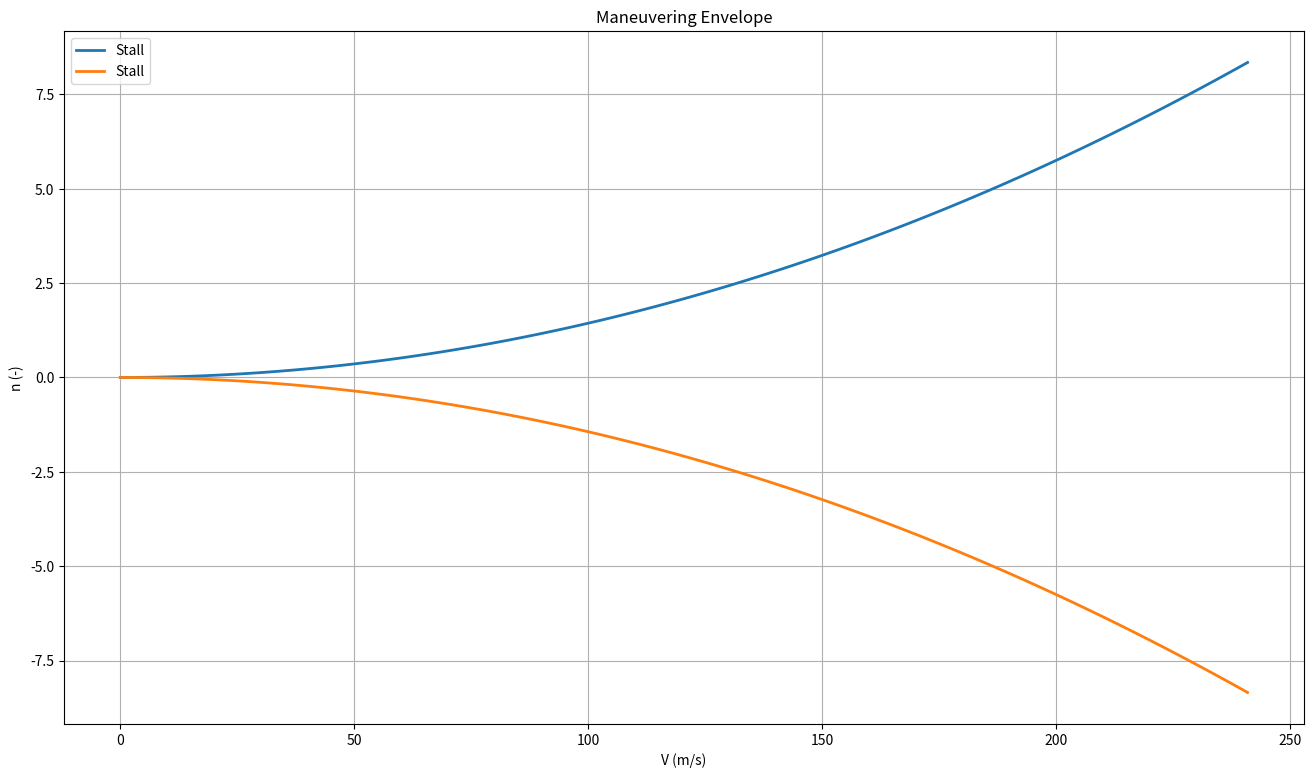
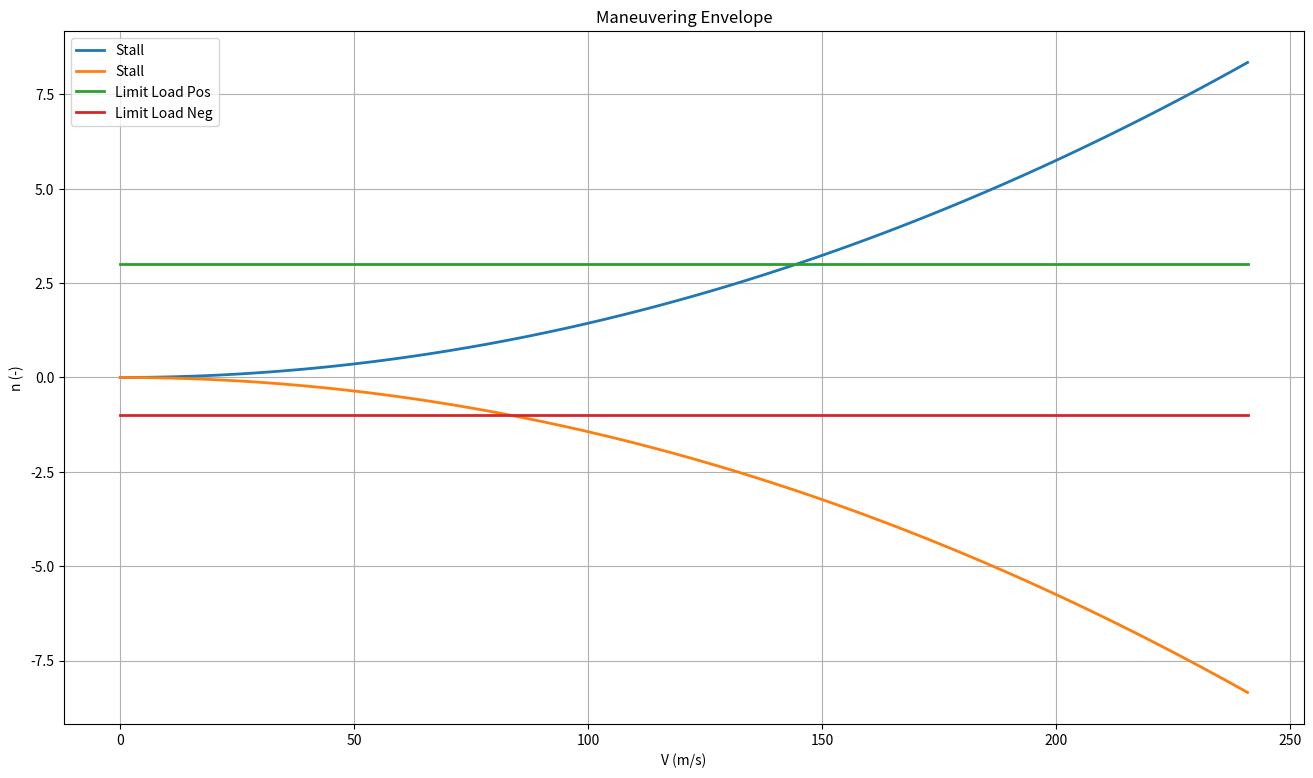
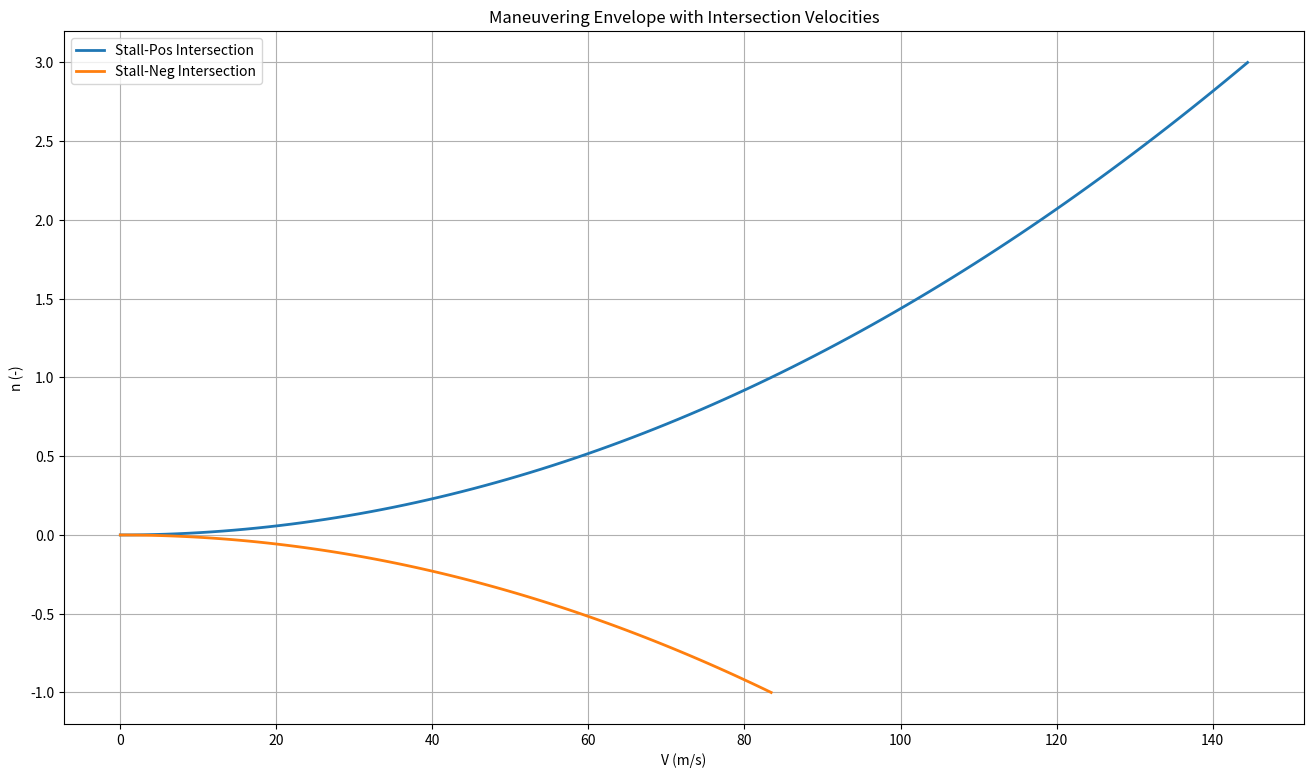
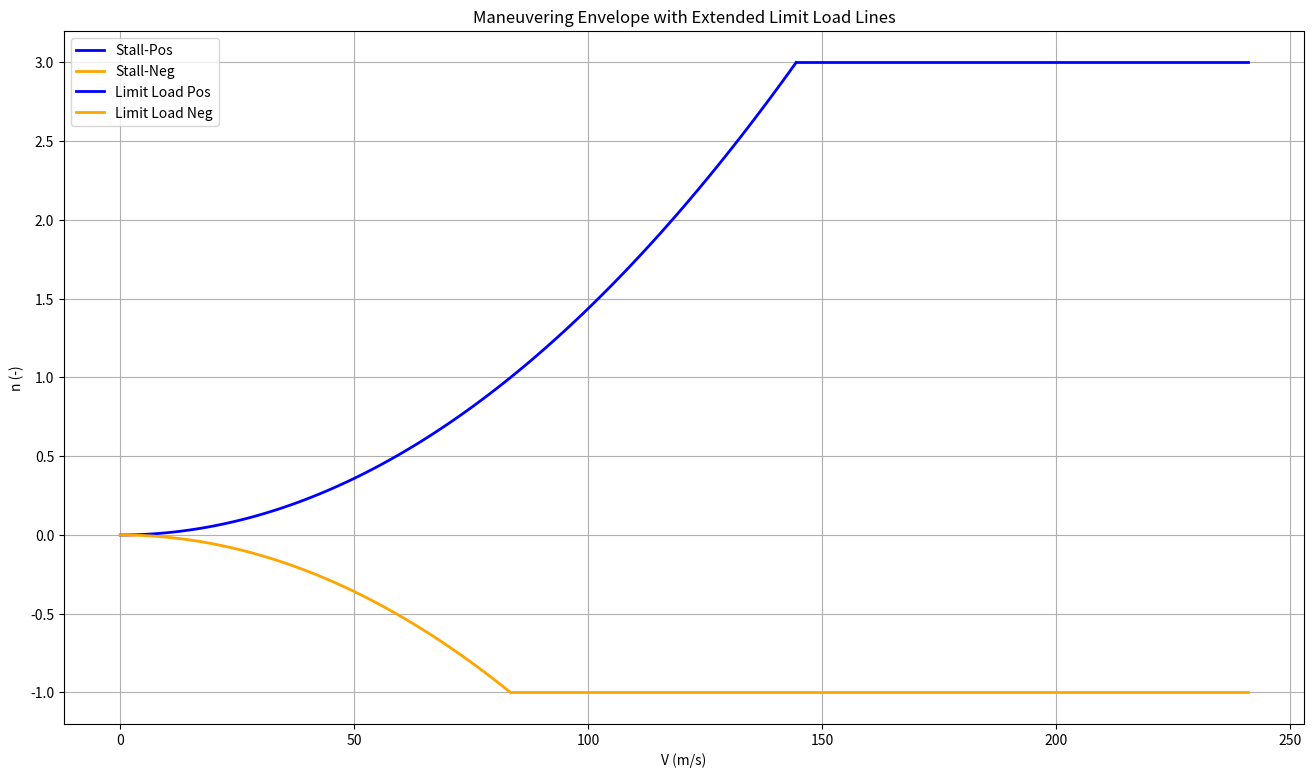
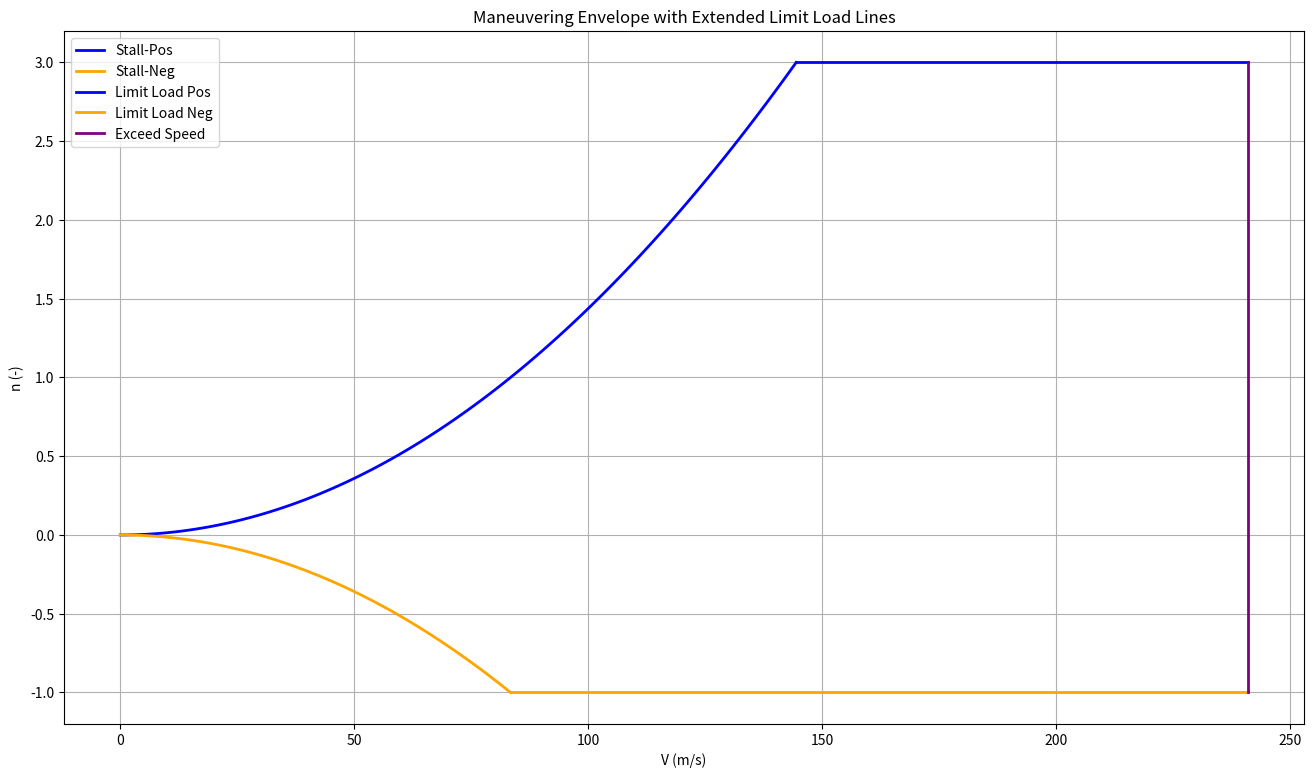

These figures' Python source, in order:
import numpy as np
import math
import pandas as pd
import matplotlib.pyplot as plt

def compute_stall_boundary(V_min, V_max, n_points, rho, CL_max, Weight, S_ref):
    print("Computing stall boundary...")
    stall_coeff = 0.5 * rho * CL_max / (Weight / S_ref)
    print(f"W/S: {Weight / S_ref:.3f} N/m^2")
    print(f"Stall coefficient: {stall_coeff:.6f}")

    V = np.linspace(V_min, V_max, n_points)
    n_Stall = stall_coeff * V**2

    return V, n_Stall, stall_coeff

# Parameters

Thrust = 43000 # lbf, thrust of F135 engine
Drag = Thrust # lbf, drag at max speed

V_min = 0          # m/s, minimum speed
V_max = 241        # m/s, maximum speed
n_points = 100     # number of points in the speed range


rho = 1.225        # kg/m^3, air density at conditions of sea level
CL_max = 1.6       # maximum lift coefficient
MTOW = 227900      # kg, maximum takeoff weight
g = 9.81           # m/s^2, acceleration due to gravity
Weight = MTOW * g * 1.15  # N
S_ref =  377      # m^2, reference wing area

Boundary_V, Boundary_n_Stall, stall_coeff = compute_stall_boundary(V_min, V_max, n_points, rho, CL_max, Weight, S_ref)

V = np.linspace(V_min, V_max, n_points)

plt.figure(figsize=(16,9))
plt.title('Maneuvering Envelope')
plt.xlabel("V (m/s)")
plt.ylabel("n (-)")
plt.plot(Boundary_V, Boundary_n_Stall, label='Stall', linestyle='-', linewidth=2, marker=None, markersize=8)
plt.plot(Boundary_V, -Boundary_n_Stall, label='Stall', linestyle='-', linewidth=2, marker=None, markersize=8)
plt.grid(True)
plt.legend(loc='best')
plt.show()

def compute_positive_limit_loads(weight_lb):
    n_pos_formula = 2.1 + 24000 / (weight_lb + 10000)  # FAR 25.337 formula

    if n_pos_formula < 2.5:
        print(f"Computed positive limit load factor is {n_pos_formula:.2f}, "
              f"so use 2.50 based on FAR 25 minimum.")
        selected_n_pos_limit = 2.5
    elif n_pos_formula > 3.8:
        print(f"Computed positive limit load factor is {n_pos_formula:.2f}, "
              f"so cap at 3.80 based on FAR 25 maximum.")
        selected_n_pos_limit = 3.8
    else:
        print(f"Computed positive limit load factor is {n_pos_formula:.2f}, "
              f"so use the computed value.")
        selected_n_pos_limit = n_pos_formula

    return selected_n_pos_limit

MTOW_lb = 502500 # lb, maximum takeoff weight
n_pos_limit = compute_positive_limit_loads(MTOW_lb)
n_pos_limit = np.ones(100)*3

# For negative limit load factor, FAR 25.335 specifies -1.0 for transport category airplanes
n_neg_limit = -1.0*np.ones(100)
print(f"Negative limit load factor: {n_neg_limit[0]:.2f}")

plt.figure(figsize=(16,9))
plt.title('Maneuvering Envelope')
plt.xlabel("V (m/s)")
plt.ylabel("n (-)")
plt.plot(Boundary_V, Boundary_n_Stall, label='Stall', linestyle='-', linewidth=2, marker=None, markersize=8)
plt.plot(Boundary_V, -Boundary_n_Stall, label='Stall', linestyle='-', linewidth=2, marker=None, markersize=8)
plt.plot(V,n_pos_limit, label='Limit Load Pos', linestyle='-', linewidth=2, marker=None, markersize=8)
plt.plot(V,n_neg_limit, label='Limit Load Neg', linestyle='-', linewidth=2, marker=None, markersize=8)
plt.grid(True)
plt.legend(loc='best')
plt.show()

def compute_intersection_velocity(stall_coeff, n_limit):
    """
    Solve stall_coeff * V^2 = |n_limit|
    """
    int_V = np.sqrt(abs(n_limit) / stall_coeff)
    print(f"Intersection velocity for n_limit={n_limit:.2f} is {int_V:.2f} m/s")
    return int_V

# Compute intersection velocities for positive and negative limit load factors with in the stall boundary
V_stall_pos_end = compute_intersection_velocity(stall_coeff, n_pos_limit[0])
V_stall_pos = np.linspace(0, V_stall_pos_end, 100)

V_stall_neg_end = compute_intersection_velocity(stall_coeff, n_neg_limit[0])
V_stall_neg = np.linspace(0, V_stall_neg_end, 100)

# Compute the corresponding n values at the intersection points
n_stall_pos_intersection = stall_coeff * V_stall_pos**2
n_stall_neg_intersection = -stall_coeff * V_stall_neg**2

plt.figure(figsize=(16,9))
plt.title('Maneuvering Envelope with Intersection Velocities')
plt.xlabel("V (m/s)")
plt.ylabel("n (-)")
plt.plot(V_stall_pos, n_stall_pos_intersection  , label='Stall-Pos Intersection', linewidth=2, marker=None, markersize=8)
plt.plot(V_stall_neg, n_stall_neg_intersection  , label='Stall-Neg Intersection', linewidth=2, marker=None, markersize=8)
plt.grid(True)
plt.legend(loc='best')
plt.show()

# Extend the positive limit load line to the right of the intersection point
V_pos_limit_extended = np.linspace(V_stall_pos_end, V_max, 100)
V_neg_limit_extended = np.linspace(V_stall_neg_end, V_max, 100)
n_pos_extended = n_pos_limit[0] * np.ones_like(V_pos_limit_extended)
n_neg_extended = n_neg_limit[0] * np.ones_like(V_neg_limit_extended)

plt.figure(figsize=(16,9))
plt.title('Maneuvering Envelope with Extended Limit Load Lines')
plt.xlabel("V (m/s)")
plt.ylabel("n (-)")
plt.plot(V_stall_pos, n_stall_pos_intersection  , label='Stall-Pos', linewidth=2, marker=None, markersize=8, color = 'blue')
plt.plot(V_stall_neg, n_stall_neg_intersection  , label='Stall-Neg', linewidth=2, marker=None, markersize=8, color ='orange')
plt.plot(V_pos_limit_extended, n_pos_extended, label='Limit Load Pos', linewidth=2, marker=None, markersize=8, color = 'blue')
plt.plot(V_neg_limit_extended, n_neg_extended, label='Limit Load Neg', linewidth=2, marker=None, markersize=8, color = 'orange')
plt.grid(True)
plt.legend(loc='best')
plt.show()

V_exceed = V_max 
# vertical line goes from negative limit load to positive limit load
n_exceed_line = np.linspace(n_neg_limit[0], n_pos_limit[0], 100)
V_exceed_line = V_exceed * np.ones_like(n_exceed_line)


plt.figure(figsize=(16,9))
plt.title('Maneuvering Envelope with Extended Limit Load Lines')
plt.xlabel("V (m/s)")
plt.ylabel("n (-)")
plt.plot(V_stall_pos, n_stall_pos_intersection  , label='Stall-Pos', linewidth=2, marker=None, markersize=8, color = 'blue')
plt.plot(V_stall_neg, n_stall_neg_intersection  , label='Stall-Neg', linewidth=2, marker=None, markersize=8, color ='orange')
plt.plot(V_pos_limit_extended, n_pos_extended, label='Limit Load Pos', linewidth=2, marker=None, markersize=8, color = 'blue')
plt.plot(V_neg_limit_extended, n_neg_extended, label='Limit Load Neg', linewidth=2, marker=None, markersize=8, color = 'orange')
plt.plot(V_exceed_line, n_exceed_line,label='Exceed Speed', linewidth=2, color='purple')
plt.grid(True)
plt.legend(loc='best')
plt.show()
